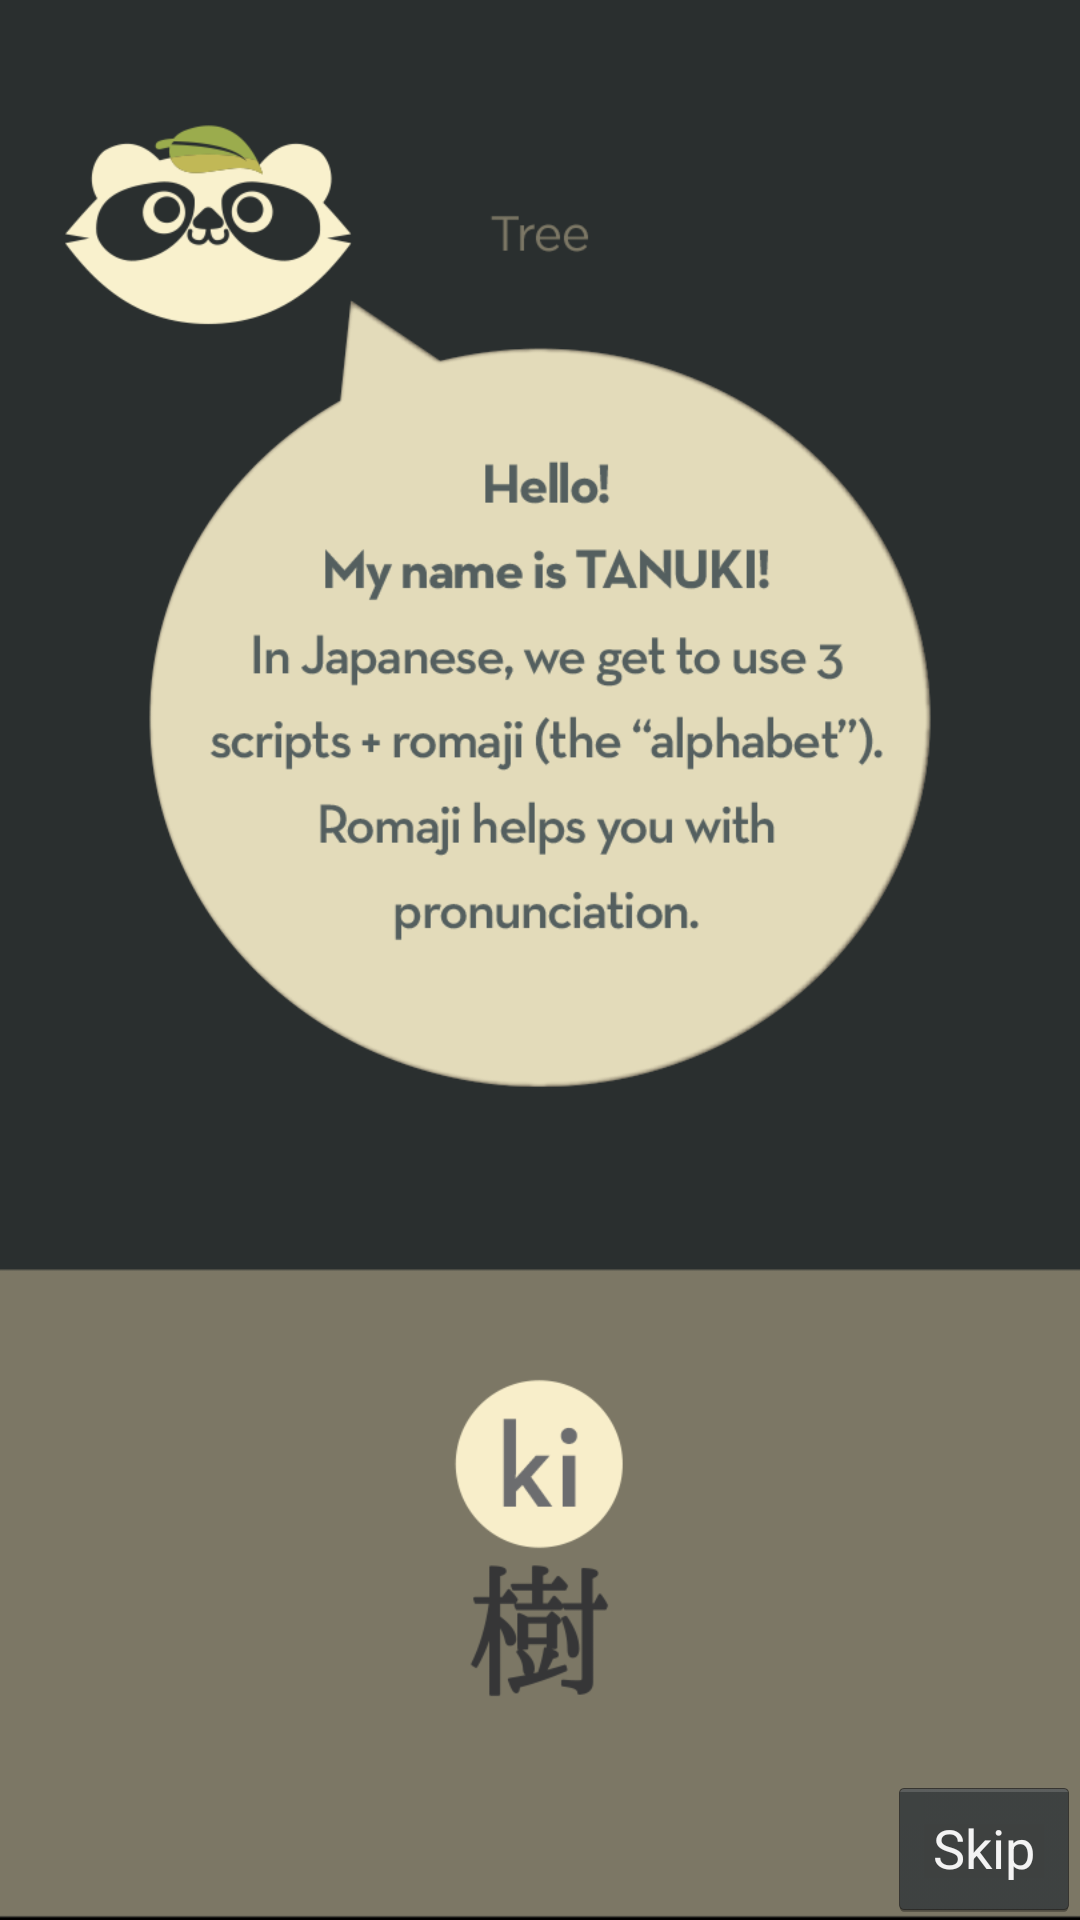

Write the Android layout XML for this screen, with the resource values it uses.
<!-- AndroidManifest.xml: application theme android:Theme.Holo -->
<!-- res/layout/tutorial_slide1.xml -->
<RelativeLayout xmlns:android="http://schemas.android.com/apk/res/android"
    android:id="@+id/slide1"
    android:layout_width="fill_parent"
    android:layout_height="fill_parent" >

    <ImageView
        android:id="@+id/tutImage"
        android:layout_width="wrap_content"
        android:layout_height="wrap_content"
        android:layout_alignParentBottom="true"
        android:layout_alignParentLeft="true"
        android:layout_alignParentRight="true"
        android:layout_alignParentTop="true"
        android:src="@drawable/tutorialp1"
        android:scaleType="fitXY" />
    
    <Button
        android:id="@+id/skip1"
        android:layout_width="wrap_content"
        android:layout_height="wrap_content"
        android:layout_alignParentBottom="true"
        android:layout_alignParentRight="true"
        android:text="Skip" 
        android:onClick="exitTutorial"/>

</RelativeLayout>
<!-- resources referenced by this layout -->
<resources>
  <!-- drawable tutorialp1: png bitmap (drawable-hdpi, 79537 bytes) -->
</resources>
